Run: headless pygame with SDL's dummy video driver; simulated clock (each Clock.tick advances the game by its frame time, no real sleeping); random seed 0; keys injected as events and as key.get_pressed() state; mouse plan: one left click at the window centre at the start of phase 2, then a move to the lower-right quarter at the start of phase 3.
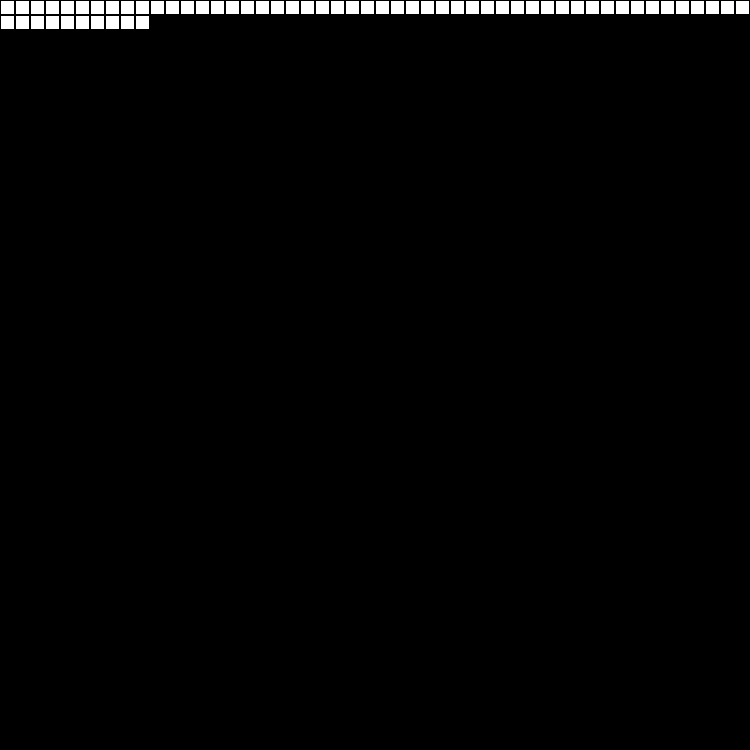
Frame 1 of 4 · flips 1–60 · no input
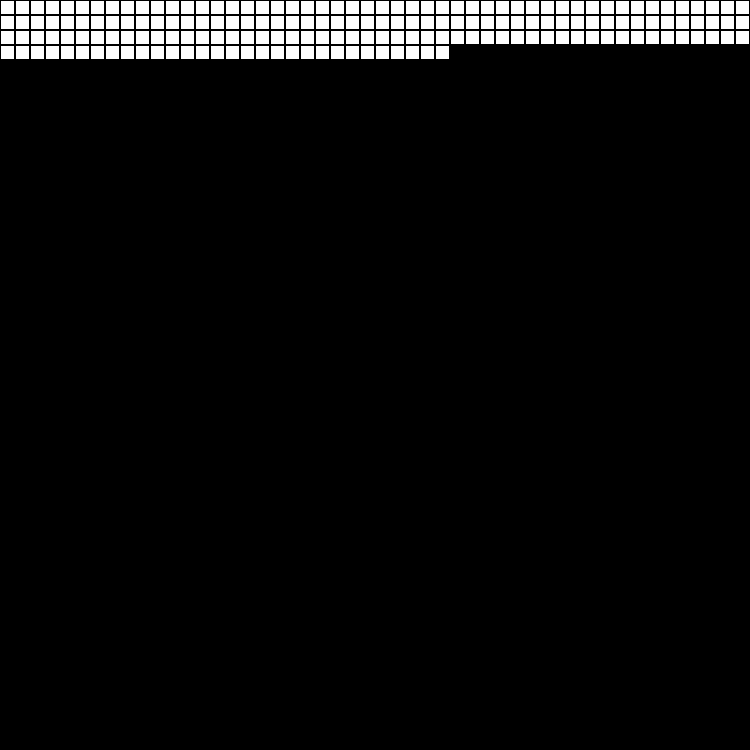
Frame 2 of 4 · flips 61–180 · clicked the window centre · tapped SPACE, RETURN · held RIGHT (→), D
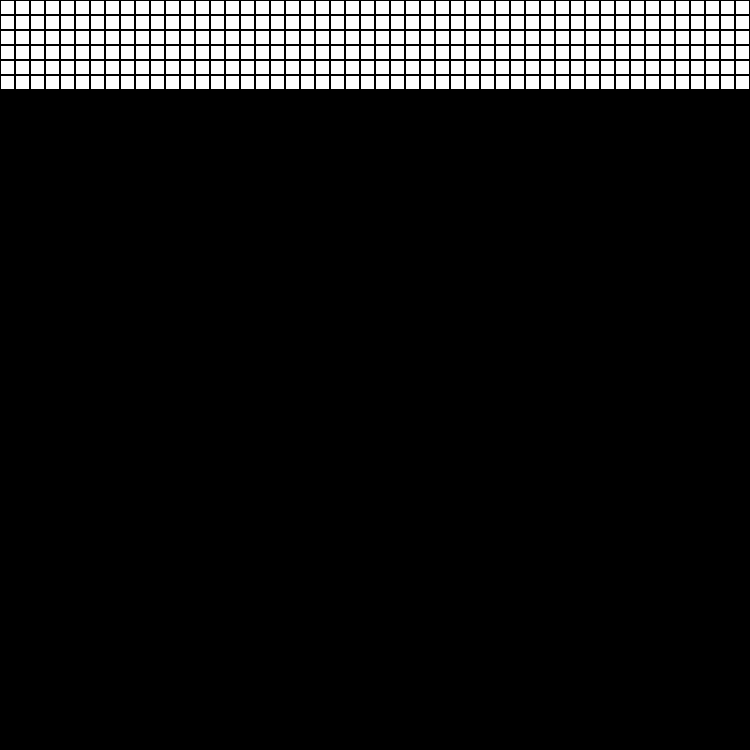
Frame 3 of 4 · flips 181–300 · moved the mouse to the lower-right quarter · held DOWN (↓), S
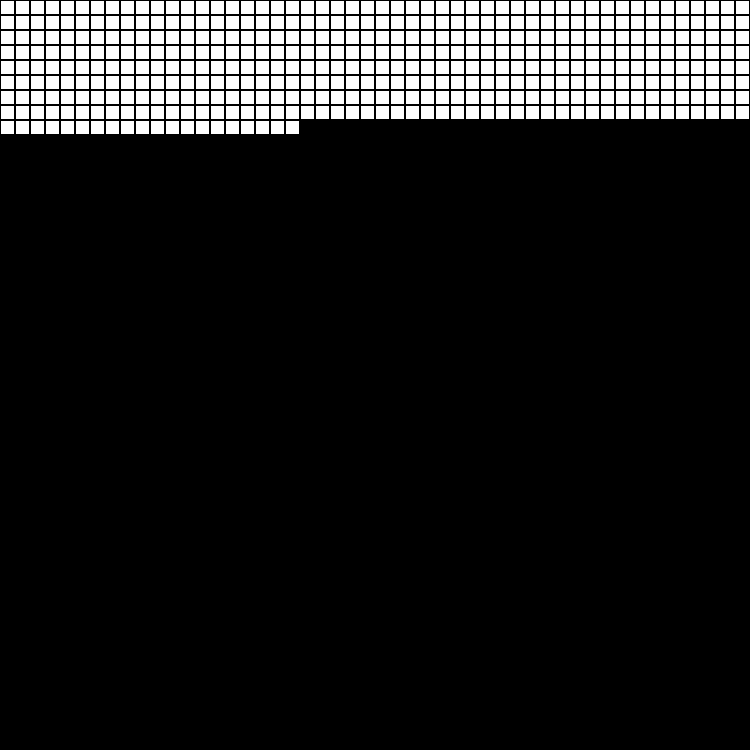
Frame 4 of 4 · flips 301–420 · held LEFT (←), A, UP (↑), W

The pygame program that drew these frames:

import pygame as pg
import time

RED = (255, 0, 0)
GREEN = (0, 255, 0)
BLUE = (0, 255, 0)
YELLOW = (255, 255, 0)
WHITE = (255, 255, 255)
BLACK = (0, 0, 0)
PURPLE = (128, 0, 128)
ORANGE = (255, 165 ,0)
GREY = (128, 128, 128)
TURQUOISE = (64, 224, 208)

class Spot:
    def __init__(self, x, y, width):
        self.checked = False
        self.is_start = False
        self.is_end = False
        self.is_path = False
        self.is_barrier = False
        self.color = WHITE
        self.x = x
        self.y = y
        self.width = width
        self.is_last = False
        self.path = []
    
    def make_start(self):
        self.is_start = True
        self.color = GREEN
    
    def make_end(self):
        self.is_end = True
        self.color = RED
    
    def make_checked(self):
        self.checked = True
    
    def make_barrier(self):
        self.is_barrier = True
        self.color = BLACK
    
    def reset(self):
        self.is_start = False
        self.is_end = False
        self.is_path = False
        self.is_barrier = False
        self.color = WHITE
        self.draw()
    
    def draw(self):
        pg.draw.rect(screen, self.color, (self.x*self.width + 1, self.y*self.width + 1, self.width-2, self.width-2))
        pg.display.flip()
    
    def check(self):
        self.checked = True
        self.is_last = True
        self.color = ORANGE
    
    def make_path(self, path):
        self.path = path
        self.path.append(self)

    def get_path(self):
        return self.path

XPIX = 50 # how many boxes in de x direction
YPIX = 50 # how many boxes in the y direction
WIDTH = 15  # width of 1 box in pixels

pg.init()

xmax = XPIX*WIDTH
ymax = YPIX*WIDTH

screen = pg.display.set_mode((xmax,ymax))
pg.display.set_caption("Pathfinding")
screen.fill(BLACK)
clock = pg.time.Clock()

board = []
for i in range(YPIX):
    line = []
    for j in range(XPIX):
        next_spot = Spot(j, i, WIDTH)
        next_spot.draw()
        line.append(next_spot)
    board.append(line)

searching = True
setting_up = True
start = False
end = False
barriers = False
breaking = False
start_count = 0
end_count = 0
while searching:
    for event in pg.event.get():
        if breaking:
            break
        if event.type == pg.QUIT:
            pg.quit
        
    if setting_up:
        if pg.mouse.get_pressed()[0]:
            pos = pg.mouse.get_pos()
            x = pos[0]//WIDTH
            y = pos[1]//WIDTH
        
            if not start:
                if start_count == 0:
                    board[y][x].make_start()
                    board[y][x].draw()
                    board[y][x].is_last = True
                    start_count = 1
                elif start_count == 1:
                    found = False
                    for line in board:
                        for s in line:
                            if s.is_start:
                                s.reset()
                                found = True
                                break
                        if found:
                            break
                    board[y][x].make_start()
                    board[y][x].draw()
                    board[y][x].is_last = True
                start_count = 1
            elif not end and not board[y][x].is_start:
                if end_count == 0:
                    board[y][x].make_end()
                    board[y][x].draw()
                    end_count = 1
                elif end_count == 1:
                    found = False
                    for line in board:
                        for s in line:
                            if s.is_end:
                                s.reset()
                                found = True
                                break
                        if found:
                            break
                    board[y][x].make_end()
                    board[y][x].draw()
            elif not barriers and not board[y][x].is_start and not board[y][x].is_end:
                board[y][x].make_barrier()
                board[y][x].draw()
        elif pg.mouse.get_pressed()[2]:
            pos = pg.mouse.get_pos()
            x = pos[0]//WIDTH
            y = pos[1]//WIDTH

            if not barriers and not board[y][x].is_start and not board[y][x].is_end:
                board[y][x].reset()

        if event.type == pg.KEYDOWN:
            if event.key == pg.K_RETURN:
                if not start:
                    start = True
                    time.sleep(0.1)
                else:
                    if not end:
                        end = True
                        time.sleep(0.1)
                    else:
                        if not barriers:
                            barriers = True
                            setting_up = False
    else:
        for line in board:
            if breaking:
                break
            for s in line:
                if breaking:
                    break
                if s.is_last:
                    x = line.index(s)
                    y = board.index(line)
                    s.is_last = False
                    s.color = GREY
                    s.draw()
                    if not x+1 > XPIX-1:
                        new = board[y][x+1]
                        if not new.checked and not new.is_barrier:
                            new.check()
                            new.draw()
                            new.make_path(list(s.get_path()))
                        if new.is_end:
                            searching = False
                            breaking = True
                            break
                    if not x-1 < 0:
                        new = board[y][x-1]
                        if not new.checked and not new.is_barrier:
                            new.check()
                            new.draw()
                            new.make_path(list(s.get_path()))
                        if new.is_end:
                            searching = False
                            breaking = True
                            break
                    if not y+1 > YPIX-1:
                        new = board[y+1][x]
                        if not new.checked and not new.is_barrier:
                            new.check()
                            new.draw()
                            new.make_path(list(s.get_path()))
                        if new.is_end:
                            searching = False
                            breaking = True
                            break
                    if not y-1 < 0:
                        new = board[y-1][x]
                        if not new.checked and not new.is_barrier:
                            new.check()
                            new.draw()
                            new.make_path(list(s.get_path()))
                        if new.is_end:
                            searching = False
                            breaking = True
                            break
                    '''
                    if not y-1 < 0 and not x-1 < 0:
                        new = board[y-1][x-1]
                        if not new.checked and not new.is_barrier:      # these lines are commented out,
                            new.check()                                 # they are used to add the functionality
                            new.draw()                                  # of diagonal steps to the algorithm
                            new.make_path(list(s.get_path()))
                        if new.is_end:
                            searching = False
                            breaking = True
                            break
                    if not y+1 > YPIX-1 and not x+1 > XPIX-1:
                        new = board[y+1][x+1]
                        if not new.checked and not new.is_barrier:
                            new.check()
                            new.draw()
                            new.make_path(list(s.get_path()))
                        if new.is_end:
                            searching = False
                            breaking = True
                            break
                    if not y-1 < 0 and not x+1 > XPIX-1:
                        new = board[y-1][x+1]
                        if not new.checked and not new.is_barrier:
                            new.check()
                            new.draw()
                            new.make_path(list(s.get_path()))
                        if new.is_end:
                            searching = False
                            breaking = True
                            break
                    if not y+1 > YPIX-1 and not x-1 < 0:
                        new = board[y+1][x-1]
                        if not new.checked and not new.is_barrier:
                            new.check()
                            new.draw()
                            new.make_path(list(s.get_path()))
                        if new.is_end:
                            searching = False
                            breaking = True
                            break
                    '''
    clock.tick(150)
            
making_path = True
while making_path:
    for event in pg.event.get():
        if event.type == pg.QUIT:
            pg.quit

    for line in board:
        for s in line:
            if s.is_end:
                making_path = False
                path = s.get_path()
                for sp in path:
                    sp.color = PURPLE
                    sp.draw()
                break
    clock.tick(150)

while True:
    for event in pg.event.get():
        if event.type == pg.QUIT:
            pg.quit
    clock.tick(150)
